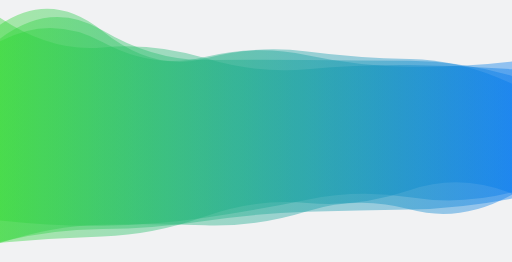
t = 0.00 s
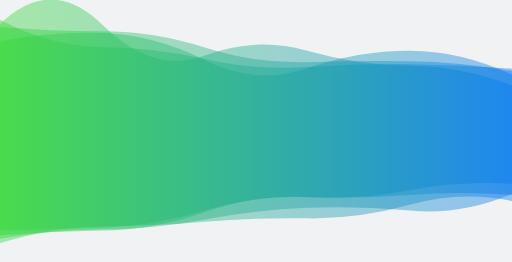
t = 1.67 s
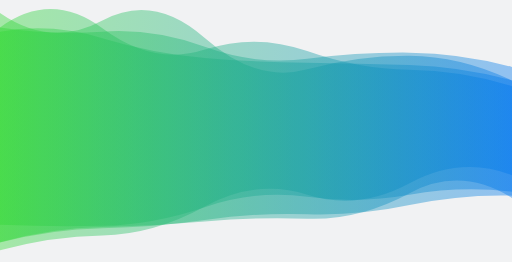
t = 3.33 s
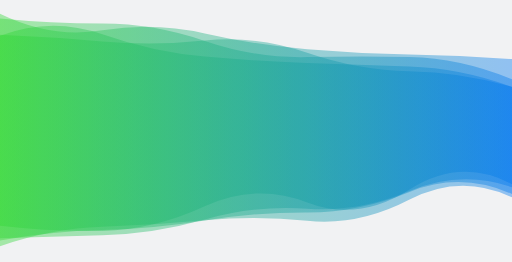
t = 5.00 s
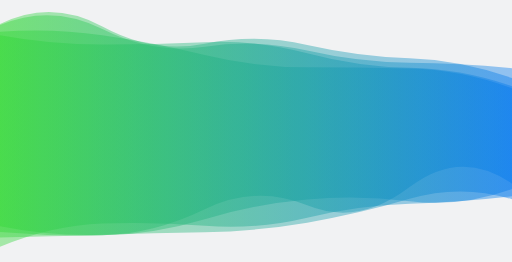
t = 6.67 s
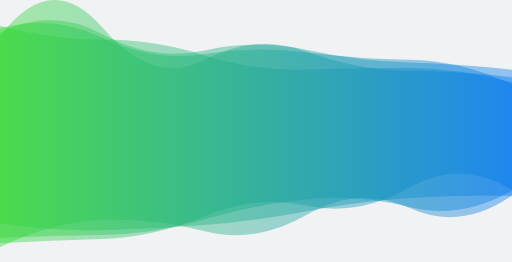
t = 8.34 s

The animated SVG that drew these frames (rendered in a browser with its animation timeline set to each time). Animation: 4 SMIL elements (animate=4); one cycle of 10.00 s, repeats indefinitely.

<svg xmlns="http://www.w3.org/2000/svg" xmlns:xlink="http://www.w3.org/1999/xlink" style="margin:auto;background:#f1f2f3;display:block;z-index:1;position:relative" width="auto" height="auto" preserveAspectRatio="xMidYMid" viewBox="0 0 2560 1308">
<g transform="translate(1280,654) scale(1,1) translate(-1280,-654)"><linearGradient id="lg-0.6182978083120806" x1="0" x2="1" y1="0" y2="0">
  <stop stop-color="#31d834" offset="0"></stop>
  <stop stop-color="#0077ee" offset="1"></stop>
</linearGradient><path d="" fill="url(#lg-0.6182978083120806)" opacity="0.4">
  <animate attributeName="d" dur="10s" repeatCount="indefinite" keyTimes="0;0.333;0.667;1" calcmod="spline" keySplines="0.2 0 0.2 1;0.2 0 0.2 1;0.2 0 0.2 1" begin="0s" values="M0 0M 0 1101.1086047261942Q 256 1129.5202520975274 512 1127.154970177809T 1024 1087.560021097064T 1536 997.4237916851429T 2048 985.5298944296346T 2560 960.8279127435045L 2560 306.2664497152482Q 2304 336.6588951140183 2048 332.7898302006446T 1536 274.6343588451026T 1024 284.04109190223977T 512 209.22611834486395T 0 205.57360063691914Z;M0 0M 0 1250.4362285480156Q 256 1180.2815930580518 512 1176.1940970718385T 1024 1031.8305681765444T 1536 972.5030598023258T 2048 915.0422829785123T 2560 874.8154171840126L 2560 401.83239962361193Q 2304 280.03047821407625 2048 278.0275753820376T 1536 345.76141819049735T 1024 189.3752843290887T 512 101.83392008387966T 0 63.554180470040876Z;M0 0M 0 1130.1491324643578Q 256 1181.6838286071638 512 1173.0581397548272T 1024 1160.0587395767404T 1536 1112.334886987051T 2048 993.343376632671T 2560 995.4620361959802L 2560 389.1882431040089Q 2304 298.6600477373752 2048 289.92694978182743T 1536 223.38311192535284T 1024 217.76028478782433T 512 131.69445966867784T 0 119.54986757727954Z;M0 0M 0 1101.1086047261942Q 256 1129.5202520975274 512 1127.154970177809T 1024 1087.560021097064T 1536 997.4237916851429T 2048 985.5298944296346T 2560 960.8279127435045L 2560 306.2664497152482Q 2304 336.6588951140183 2048 332.7898302006446T 1536 274.6343588451026T 1024 284.04109190223977T 512 209.22611834486395T 0 205.57360063691914Z"></animate>
</path><path d="" fill="url(#lg-0.6182978083120806)" opacity="0.4">
  <animate attributeName="d" dur="10s" repeatCount="indefinite" keyTimes="0;0.333;0.667;1" calcmod="spline" keySplines="0.2 0 0.2 1;0.2 0 0.2 1;0.2 0 0.2 1" begin="-2.5s" values="M0 0M 0 1180.0762930413825Q 256 1192.680381048681 512 1188.8940113401754T 1024 1091.1925034167928T 1536 963.5152731885901T 2048 1028.197740329567T 2560 931.759267898095L 2560 443.0649185999308Q 2304 350.3080526234915 2048 346.51417601470064T 1536 346.7793654756788T 1024 269.5089995811472T 512 177.5400837787643T 0 148.51452625488514Z;M0 0M 0 1218.0630484725427Q 256 1129.7967931373012 512 1129.229059028163T 1024 1108.4795210873938T 1536 1089.7959547230425T 2048 1052.242651347847T 2560 1011.3761017192849L 2560 312.7297410653166Q 2304 318.54171364038285 2048 317.3091565191964T 1536 344.4643375570806T 1024 296.1295236519134T 512 255.30559538431424T 0 67.16492328398868Z;M0 0M 0 1208.1797273396758Q 256 1143.1879412629169 512 1136.3100017301726T 1024 1105.2329420211158T 1536 1093.3603043732853T 2048 935.4728104980884T 2560 981.7571266792906L 2560 430.58152376891786Q 2304 336.64774527027646 2048 326.8371630681828T 1536 302.79532693536635T 1024 286.2169661864761T 512 168.11395471679913T 0 187.55214002540566Z;M0 0M 0 1180.0762930413825Q 256 1192.680381048681 512 1188.8940113401754T 1024 1091.1925034167928T 1536 963.5152731885901T 2048 1028.197740329567T 2560 931.759267898095L 2560 443.0649185999308Q 2304 350.3080526234915 2048 346.51417601470064T 1536 346.7793654756788T 1024 269.5089995811472T 512 177.5400837787643T 0 148.51452625488514Z"></animate>
</path><path d="" fill="url(#lg-0.6182978083120806)" opacity="0.4">
  <animate attributeName="d" dur="10s" repeatCount="indefinite" keyTimes="0;0.333;0.667;1" calcmod="spline" keySplines="0.2 0 0.2 1;0.2 0 0.2 1;0.2 0 0.2 1" begin="-5s" values="M0 0M 0 1230.5057480819528Q 256 1141.6904065910394 512 1133.3675247055612T 1024 1100.6383235218716T 1536 1103.0795449286031T 2048 996.9358758619965T 2560 985.5688992646237L 2560 294.23796897491354Q 2304 276.3550907497112 2048 272.1040485233662T 1536 245.83840258481936T 1024 165.9926995270082T 512 150.4687653048693T 0 67.72790870167313Z;M0 0M 0 1235.1921267335326Q 256 1108.936158845658 512 1099.152436939147T 1024 1155.0525572652264T 1536 1071.947280978091T 2048 1039.2665205712476T 2560 976.0269602192093L 2560 384.8224856162469Q 2304 354.4085834750756 2048 353.248559838255T 1536 257.49984516482016T 1024 297.9605197280221T 512 136.99912948410918T 0 180.28983473037061Z;M0 0M 0 1192.932744146832Q 256 1147.43898392913 512 1146.0678828953733T 1024 1096.3977899575639T 1536 1037.795234420132T 2048 1052.117507677449T 2560 968.9061487165116L 2560 372.72156184175265Q 2304 252.91805858349042 2048 252.45697521414286T 1536 340.1120866387862T 1024 299.5482915226662T 512 164.15834563117255T 0 204.29534573592554Z;M0 0M 0 1230.5057480819528Q 256 1141.6904065910394 512 1133.3675247055612T 1024 1100.6383235218716T 1536 1103.0795449286031T 2048 996.9358758619965T 2560 985.5688992646237L 2560 294.23796897491354Q 2304 276.3550907497112 2048 272.1040485233662T 1536 245.83840258481936T 1024 165.9926995270082T 512 150.4687653048693T 0 67.72790870167313Z"></animate>
</path><path d="" fill="url(#lg-0.6182978083120806)" opacity="0.4">
  <animate attributeName="d" dur="10s" repeatCount="indefinite" keyTimes="0;0.333;0.667;1" calcmod="spline" keySplines="0.2 0 0.2 1;0.2 0 0.2 1;0.2 0 0.2 1" begin="-7.5s" values="M0 0M 0 1120.7171421869261Q 256 1122.5201625281793 512 1115.7712907460334T 1024 1036.81325843435T 1536 968.8720382341936T 2048 986.2834950078985T 2560 976.312708475328L 2560 428.22836153085524Q 2304 347.24719760860455 2048 344.828352311251T 1536 250.21994268488655T 1024 269.48318981376366T 512 107.5470248316405T 0 117.52308494008957Z;M0 0M 0 1130.764315939946Q 256 1170.6648032074588 512 1166.0038658321198T 1024 1028.2978177049163T 1536 1024.9311883457997T 2048 933.4128758031432T 2560 901.5905277934705L 2560 434.8838138579696Q 2304 363.01690696974646 2048 358.5150177915331T 1536 267.4043043910891T 1024 179.70448880383952T 512 239.434677574484T 0 191.51892297862997Z;M0 0M 0 1243.6878371890919Q 256 1211.7707082246511 512 1203.2412866985085T 1024 1096.4652065410903T 1536 1028.1979555879416T 2048 937.8987056915199T 2560 964.379314673042L 2560 413.9772989165462Q 2304 280.3641830198743 2048 276.74426887217277T 1536 259.13070160782513T 1024 298.83892981998207T 512 169.82122728128144T 0 125.23171160947129Z;M0 0M 0 1120.7171421869261Q 256 1122.5201625281793 512 1115.7712907460334T 1024 1036.81325843435T 1536 968.8720382341936T 2048 986.2834950078985T 2560 976.312708475328L 2560 428.22836153085524Q 2304 347.24719760860455 2048 344.828352311251T 1536 250.21994268488655T 1024 269.48318981376366T 512 107.5470248316405T 0 117.52308494008957Z"></animate>
</path></g>
</svg>